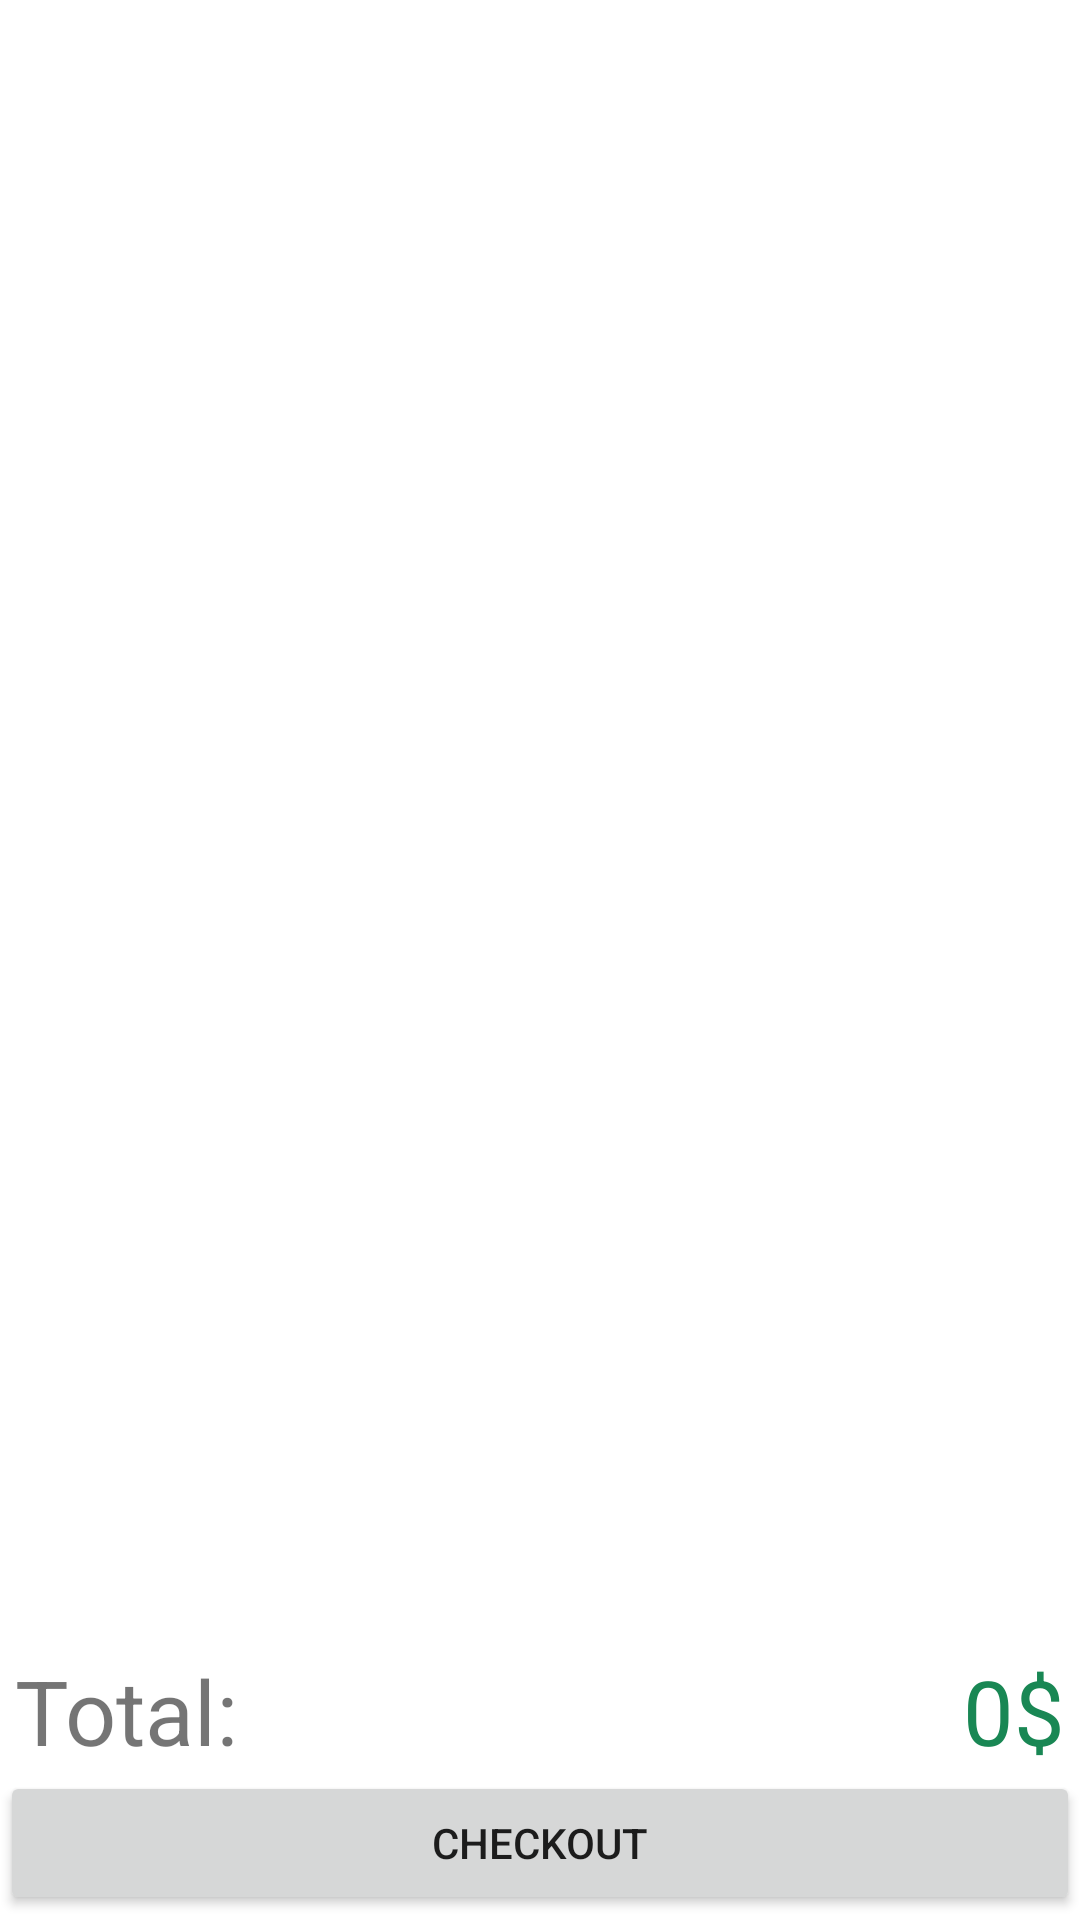

Write the Android layout XML for this screen, with the resource values it uses.
<!-- AndroidManifest.xml: application theme Theme.FinalProjectMeetVatsal -->
<!-- res/layout/activity_cart_page.xml -->
<?xml version="1.0" encoding="utf-8"?>
<LinearLayout xmlns:android="http://schemas.android.com/apk/res/android"
    xmlns:app="http://schemas.android.com/apk/res-auto"
    xmlns:tools="http://schemas.android.com/tools"
    android:layout_width="match_parent"
    android:layout_height="match_parent"
    android:orientation="vertical"
    tools:context=".recycler.CartPage">


    <androidx.recyclerview.widget.RecyclerView
        android:id="@+id/cartPage_listRecyclerView"
        android:layout_width="match_parent"
        android:layout_height="550dp" />

    <RelativeLayout
        android:layout_width="match_parent"
        android:layout_height="match_parent"
        >

        <TextView
            android:id="@+id/cartPage_txtTotalLabel"
            android:layout_width="224dp"
            android:layout_height="wrap_content"
            android:text="Total: "
            android:layout_marginLeft="5dp"
            android:textSize="30sp" />
        <TextView
            android:layout_width="match_parent"
            android:layout_height="wrap_content"
            android:textSize="30sp"
            android:text="0$"
            android:gravity="right"
            android:layout_marginRight="5dp"
            android:layout_toRightOf="@id/cartPage_txtTotalLabel"
            android:id="@+id/cartPage_txtTotalPrice"
            android:textColor="#198754"
            />
    <Button
            android:layout_below="@+id/cartPage_txtTotalLabel"
            android:layout_width="match_parent"
            android:layout_height="wrap_content"
            android:text="Checkout"
            android:id="@+id/cartPage_btnCheckout"
            />
    </RelativeLayout>
</LinearLayout>
<!-- resources referenced by this layout -->
<resources>
  <style name="Theme.FinalProjectMeetVatsal" parent="Theme.MaterialComponents.DayNight.DarkActionBar">
          
          <item name="colorPrimary">@color/purple_500</item>
          <item name="colorPrimaryVariant">@color/purple_700</item>
          <item name="colorOnPrimary">@color/white</item>
          
          <item name="colorSecondary">@color/teal_200</item>
          <item name="colorSecondaryVariant">@color/teal_700</item>
          <item name="colorOnSecondary">@color/black</item>
          
          <item name="android:statusBarColor" tools:targetApi="l">?attr/colorPrimaryVariant</item>
          
      </style>
  <!-- not gathered from this repository: default colours our renderer supplied (Android Studio template values) -->
  <color name="purple_500">#FF6200EE</color>
  <color name="purple_700">#FF3700B3</color>
  <color name="teal_200">#FF03DAC5</color>
  <color name="teal_700">#FF018786</color>
  <color name="black">#FF000000</color>
  <color name="white">#FFFFFFFF</color>
</resources>
